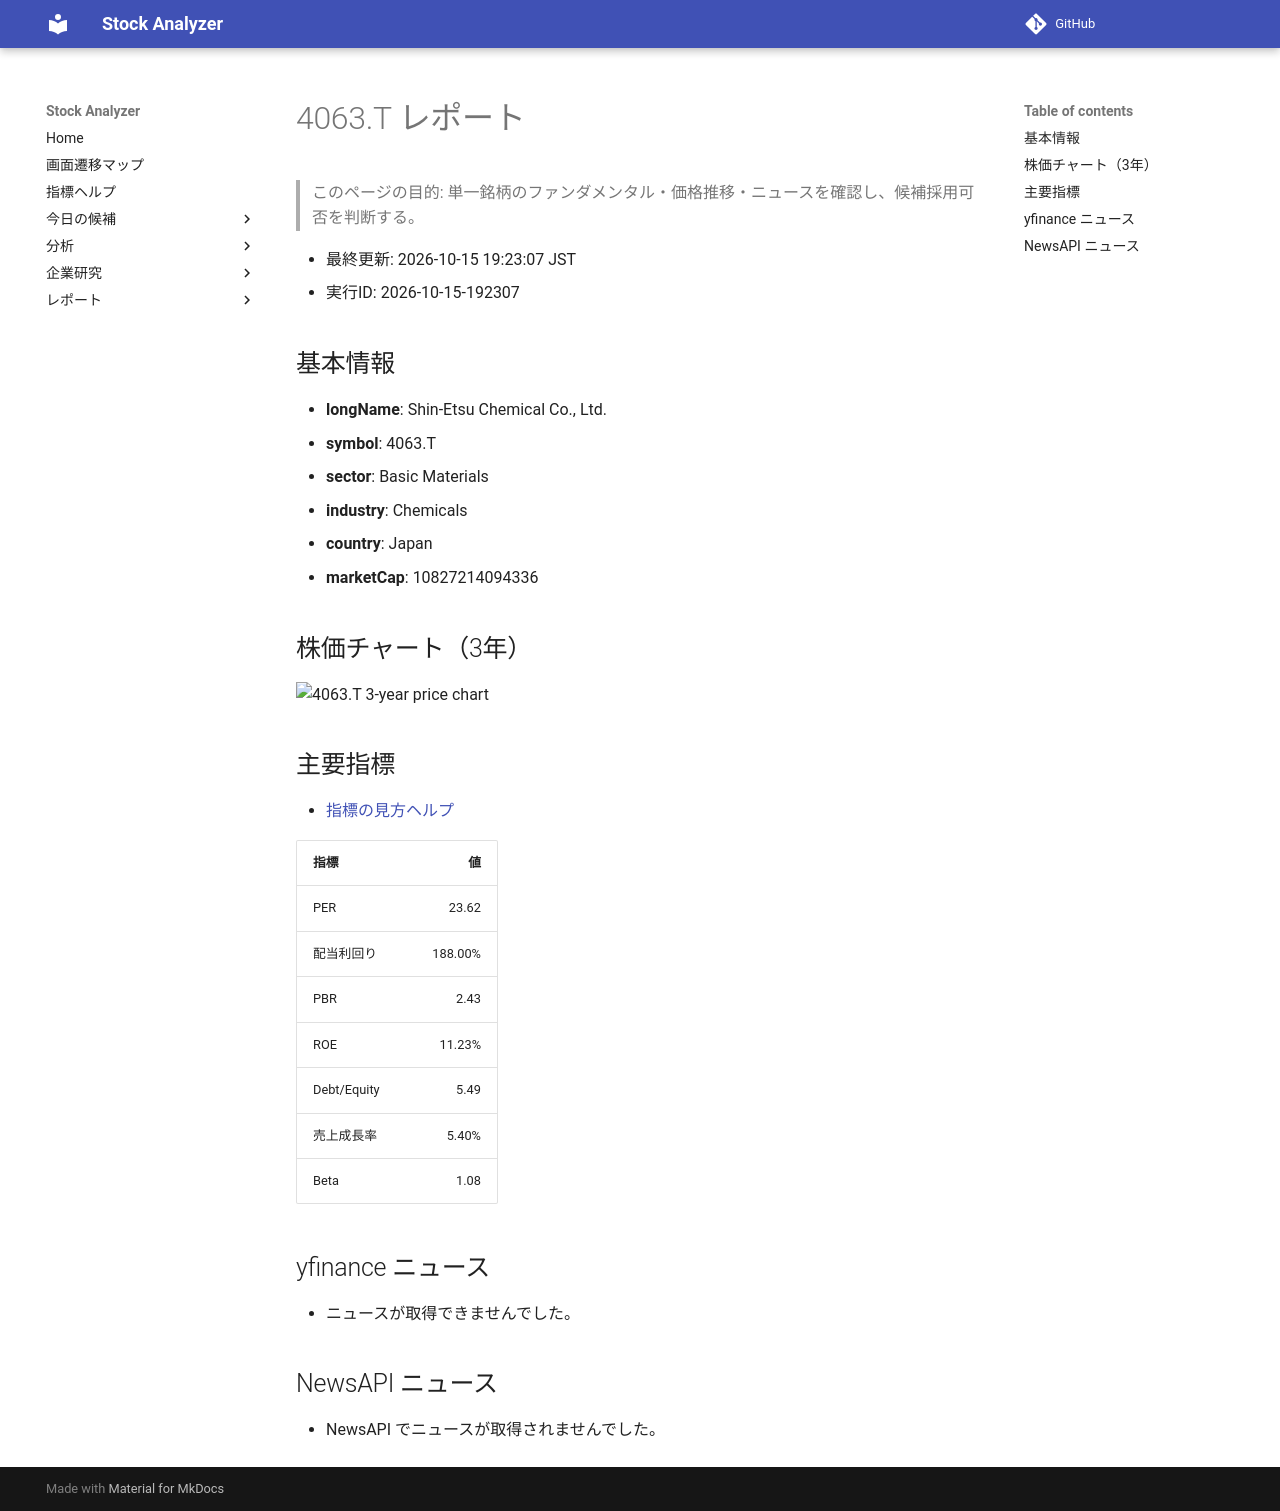

repository: Yumi-note/Making-APP · page: reports/2026-10-15/192307/4063_T/index.html · generator: mkdocs

# 4063.T レポート

> このページの目的: 単一銘柄のファンダメンタル・価格推移・ニュースを確認し、候補採用可否を判断する。

- 最終更新: 2026-10-15 19:23:07 JST
- 実行ID: 2026-10-15-192307

## 基本情報

- **longName**: Shin-Etsu Chemical Co., Ltd.
- **symbol**: 4063.T
- **sector**: Basic Materials
- **industry**: Chemicals
- **country**: Japan
- **marketCap**: 10827214094336

## 株価チャート（3年）

![4063.T 3-year price chart](4063_T_3y.png)

## 主要指標

- [指標の見方ヘルプ](../../../../indicators.md)

| 指標 | 値 |
|---|---:|
| PER | 23.62 |
| 配当利回り | 188.00% |
| PBR | 2.43 |
| ROE | 11.23% |
| Debt/Equity | 5.49 |
| 売上成長率 | 5.40% |
| Beta | 1.08 |

## yfinance ニュース

- ニュースが取得できませんでした。

## NewsAPI ニュース

- NewsAPI でニュースが取得されませんでした。
